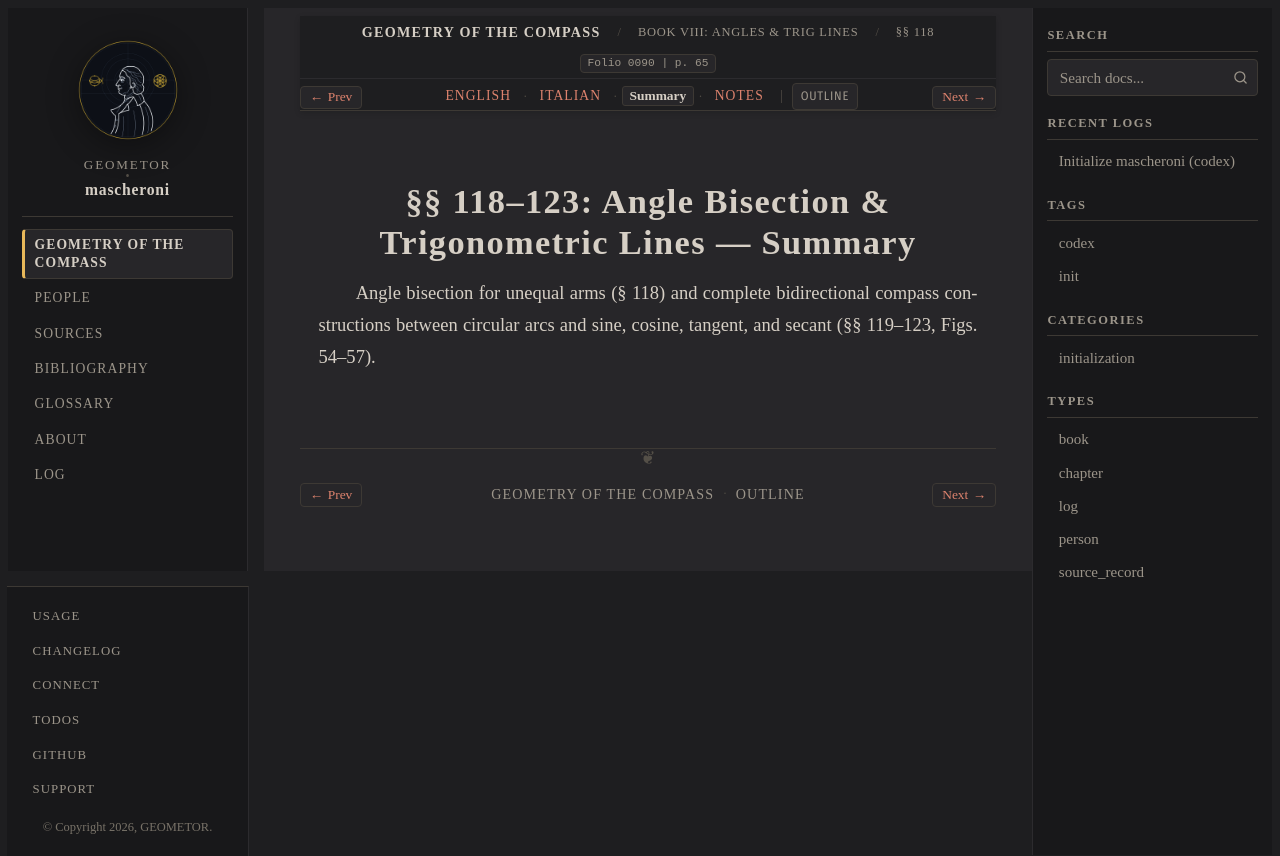

repository: geometor/mascheroni · page: geometria_del_compasso/08-book-08/02-sec-118-trig-lines/summary.html · generator: sphinx

:order: 2
:layout: book
:title: §§ 118–123: Angle Bisection & Trigonometric Lines — Summary
:nav_title: §§ 118–123: Sine, Cosine, Tangent
:breadcrumb_title: §§ 118–123: Sine, Cosine, Tangent
:folio: 0090
:page: 65
:tracks: English: index | Italian: it | Summary: summary | Notes: notes

.. _mascheroni-08-book-08-02-sec-118-trig-lines-summary:

===========================================================
§§ 118–123: Angle Bisection & Trigonometric Lines — Summary
===========================================================

.. folio:: 0090
   :page: 65

Angle bisection for unequal arms (§ 118) and complete bidirectional compass constructions between circular arcs and sine, cosine, tangent, and secant (§§ 119–123, Figs. 54–57).
